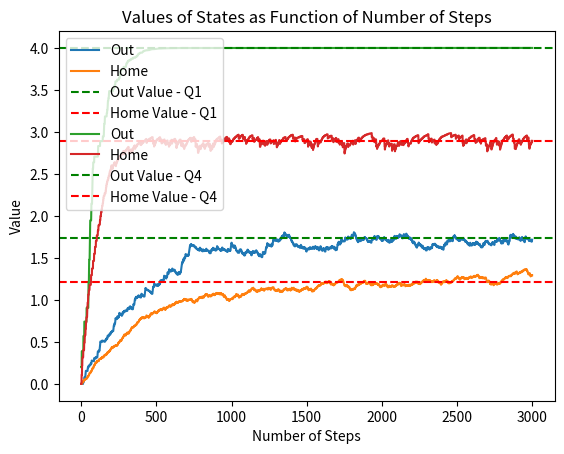

This chart was generated by the following Python code:
import numpy as np
from matplotlib import pyplot as plt


# PART A - Q4 #
def value_iteration(v):
    epsilon = 0.000000000000001
    t_max = 5000
    num_of_iterations = 0
    changed = True
    while changed:
        changed = False
        for i, s in enumerate(v):
            num_of_iterations += 1
            sum_stay = calc_sum_stay(v, i)
            sum_switch = calc_sum_switch(v, i)
            stay_v = r[i][0] + gamma * sum_stay
            switch_v = r[i][1] + gamma * sum_switch
            new_v = max(stay_v, switch_v)
            if abs(new_v - v[i]) > epsilon or num_of_iterations < t_max:
                changed = True
            v[i] = new_v
    return v


def calc_sum_stay(v, s_i):
    cur_sum = 0
    for i, s in enumerate(v):
        cur_sum += p[s_i][0][i] * v[i]
    return cur_sum


def calc_sum_switch(v, s_i):
    cur_sum = 0
    for i, s in enumerate(v):
        cur_sum += p[s_i][1][i] * v[i]
    return cur_sum


# PART B - Q1 #

def next_state(s, a):
    probabilities = p[s][a]
    next_s = np.random.binomial(1, probabilities[1], 1)[0]
    return next_s, r[s][a]


# PART B - Q2 #

def learning_v_pi_td(v):
    p = 0.5
    eta = 0.01
    t = 3000
    s = np.random.binomial(1, p, 1)[0]
    v_home = []
    v_out = []
    for i in range(t):
        a = np.random.binomial(1, p, 1)[0]
        new_s, r = next_state(s, a)
        v[s] = v[s] + eta * (r + gamma * v[new_s] - v[s])
        v_home.append(v[0])
        v_out.append(v[1])
        s = new_s
    num_of_steps = [i for i in range(t)]
    plt.plot(num_of_steps, v_out, label="Out")
    plt.plot(num_of_steps, v_home, label="Home")
    y_out = 33/19
    y_home = 23/19
    plt.axhline(y=y_out, color='g', linestyle='--', label="Out Value - Q1")
    plt.axhline(y=y_home, color='r', linestyle='--', label="Home Value - Q1")
    plt.title("Values of States as Function of Number of Steps")
    plt.xlabel("Number of Steps")
    plt.ylabel("Value")
    plt.legend()
    plt.show()


# PART B - Q3 #

def learning_v_pi_q(q):
    p = 0.5
    eta = 0.1
    t = 3000
    s = np.random.binomial(1, p, 1)[0]
    v_opt_home = []
    v_opt_out = []
    for i in range(t):
        a = np.random.binomial(1, p, 1)[0]
        new_s, r = next_state(s, a)
        max_q = max(q[new_s][0], q[new_s][1])
        q[s][a] = q[s][a] + eta * (r + gamma * max_q - q[s][a])
        v_opt_home.append(max(q[0][0], q[0][1]))
        v_opt_out.append(max(q[1][0], q[1][1]))
        s = new_s
    num_of_steps = [i for i in range(t)]
    plt.plot(num_of_steps, v_opt_out, label="Out")
    plt.plot(num_of_steps, v_opt_home, label="Home")
    y_out = 4
    y_home = 26/9
    plt.axhline(y=y_out, color='g', linestyle='--', label="Out Value - Q4")
    plt.axhline(y=y_home, color='r', linestyle='--', label="Home Value - Q4")
    plt.title("Values of States as Function of Number of Steps")
    plt.xlabel("Number of Steps")
    plt.ylabel("Value")
    plt.legend()
    plt.show()


gamma = 0.5
default_v = [0, 0]
r = [[0, 1], [2, 0]]
p = [[[1, 0], [0.2, 0.8]], [[0, 1], [1, 0]]]
v = value_iteration(default_v)
print(v)
default_v = [0, 0]
learning_v_pi_td(default_v)
default_q = [[0, 0], [0, 0]]
learning_v_pi_q(default_q)